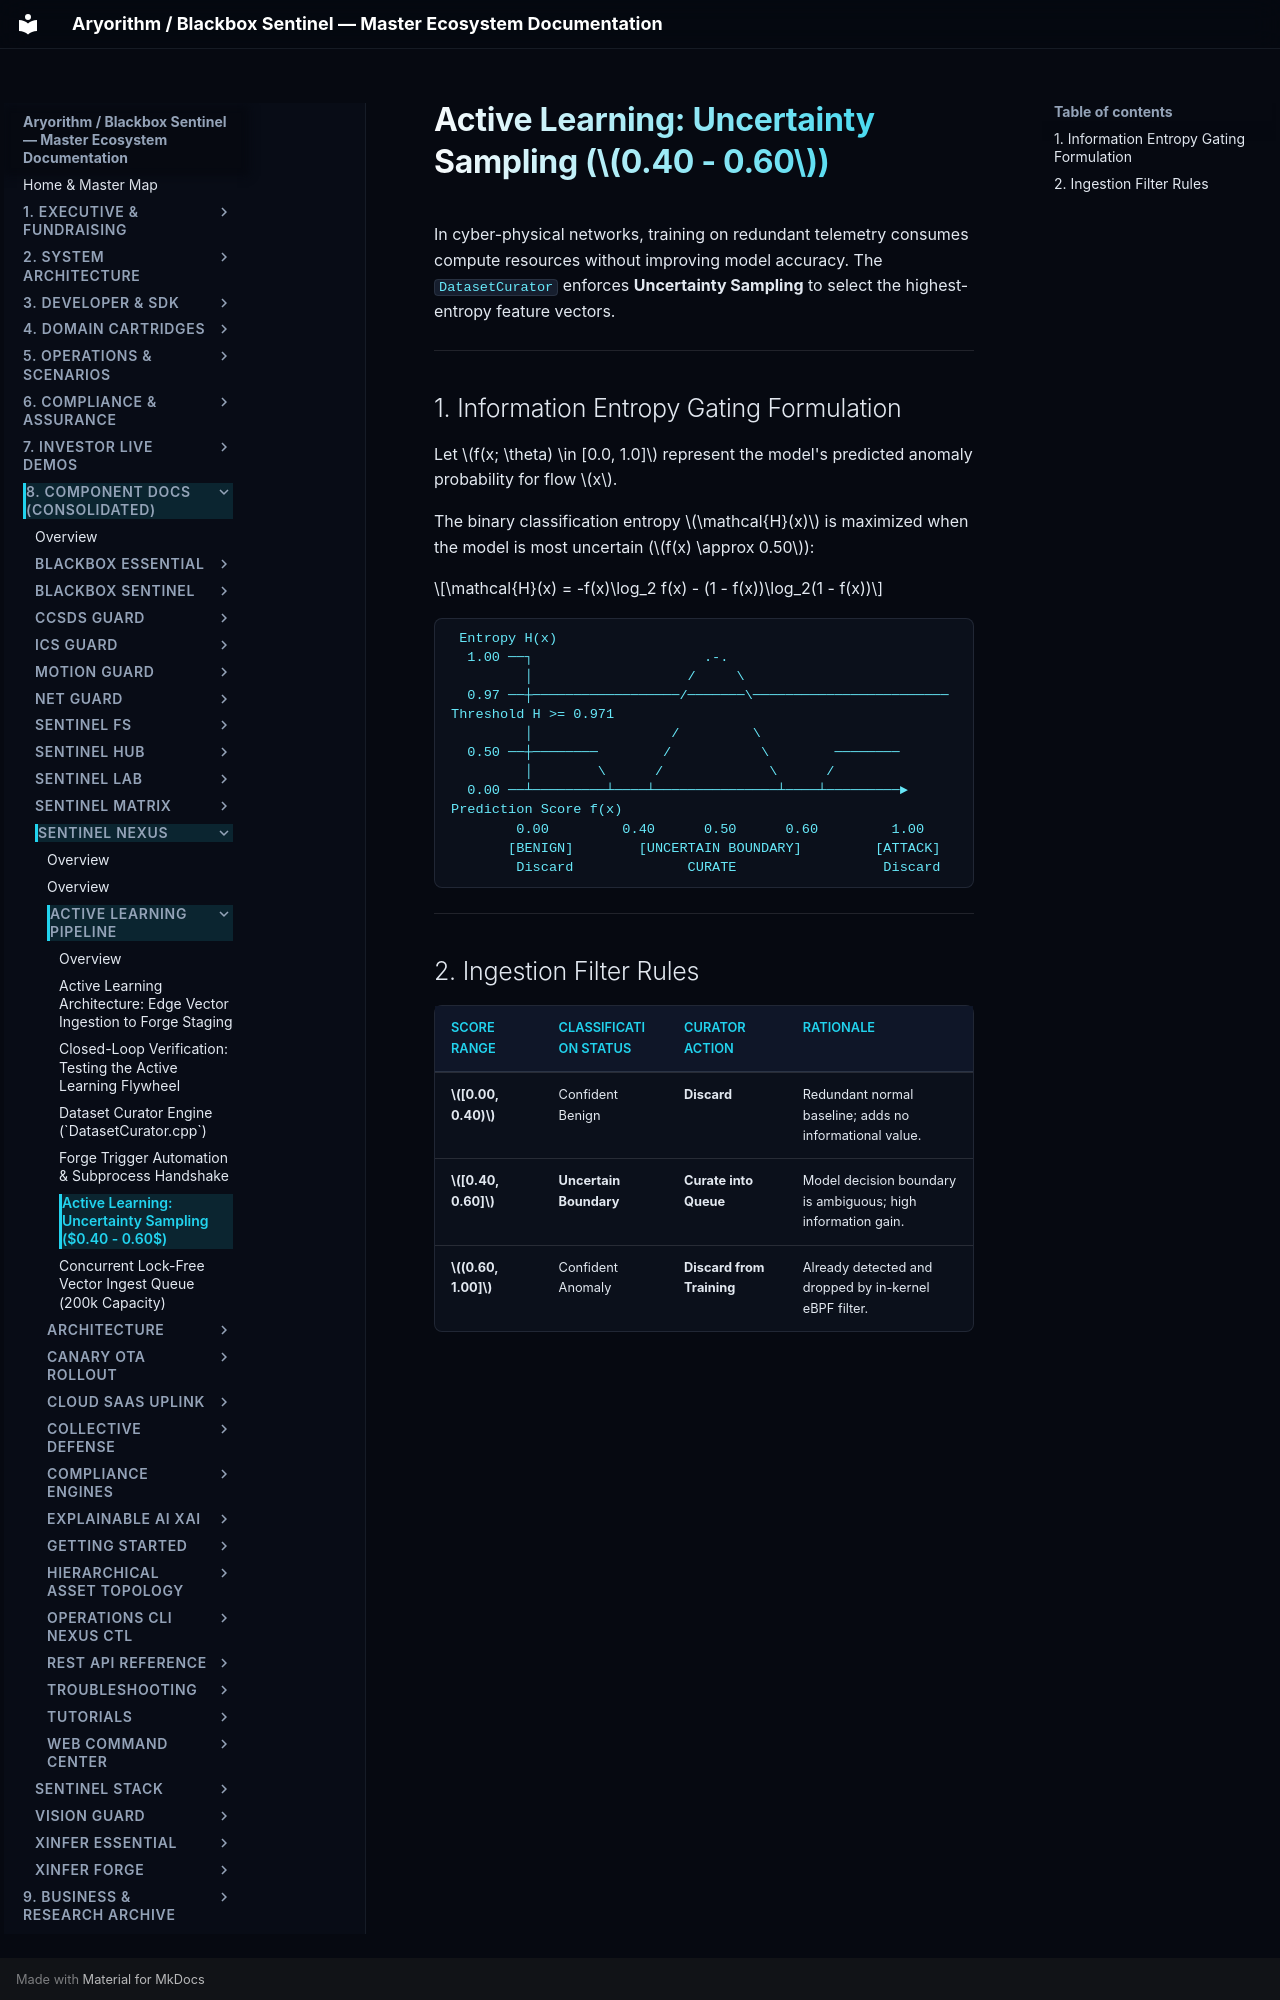

repository: kamisaberi/sentinel-docs · page: 08-components/sentinel-nexus/active-learning-pipeline/uncertainty-sampling-rules/index.html · generator: mkdocs

# Active Learning: Uncertainty Sampling ($0.40 - 0.60$)

In cyber-physical networks, training on redundant telemetry consumes compute resources without improving model accuracy. The `DatasetCurator` enforces **Uncertainty Sampling** to select the highest-entropy feature vectors.

---

## 1. Information Entropy Gating Formulation

Let $f(x; \theta) \in [0.0, 1.0]$ represent the model's predicted anomaly probability for flow $x$.

The binary classification entropy $\mathcal{H}(x)$ is maximized when the model is most uncertain ($f(x) \approx 0.50$):

$$\mathcal{H}(x) = -f(x)\log_2 f(x) - (1 - f(x))\log_2(1 - f(x))$$

```text
 Entropy H(x)
  1.00 ──┐                     .-.
         │                   /     \
  0.97 ──┼──────────────────/───────\──────────────────────── Threshold H >= 0.971
         │                 /         \
  0.50 ──┼────────        /           \        ────────
         │        \      /             \      /
  0.00 ──┴─────────┴────┴───────────────┴────┴─────────► Prediction Score f(x)
        0.00         0.40      0.50      0.60         1.00
       [BENIGN]        [UNCERTAIN BOUNDARY]         [ATTACK]
        Discard              CURATE                  Discard
```

---
